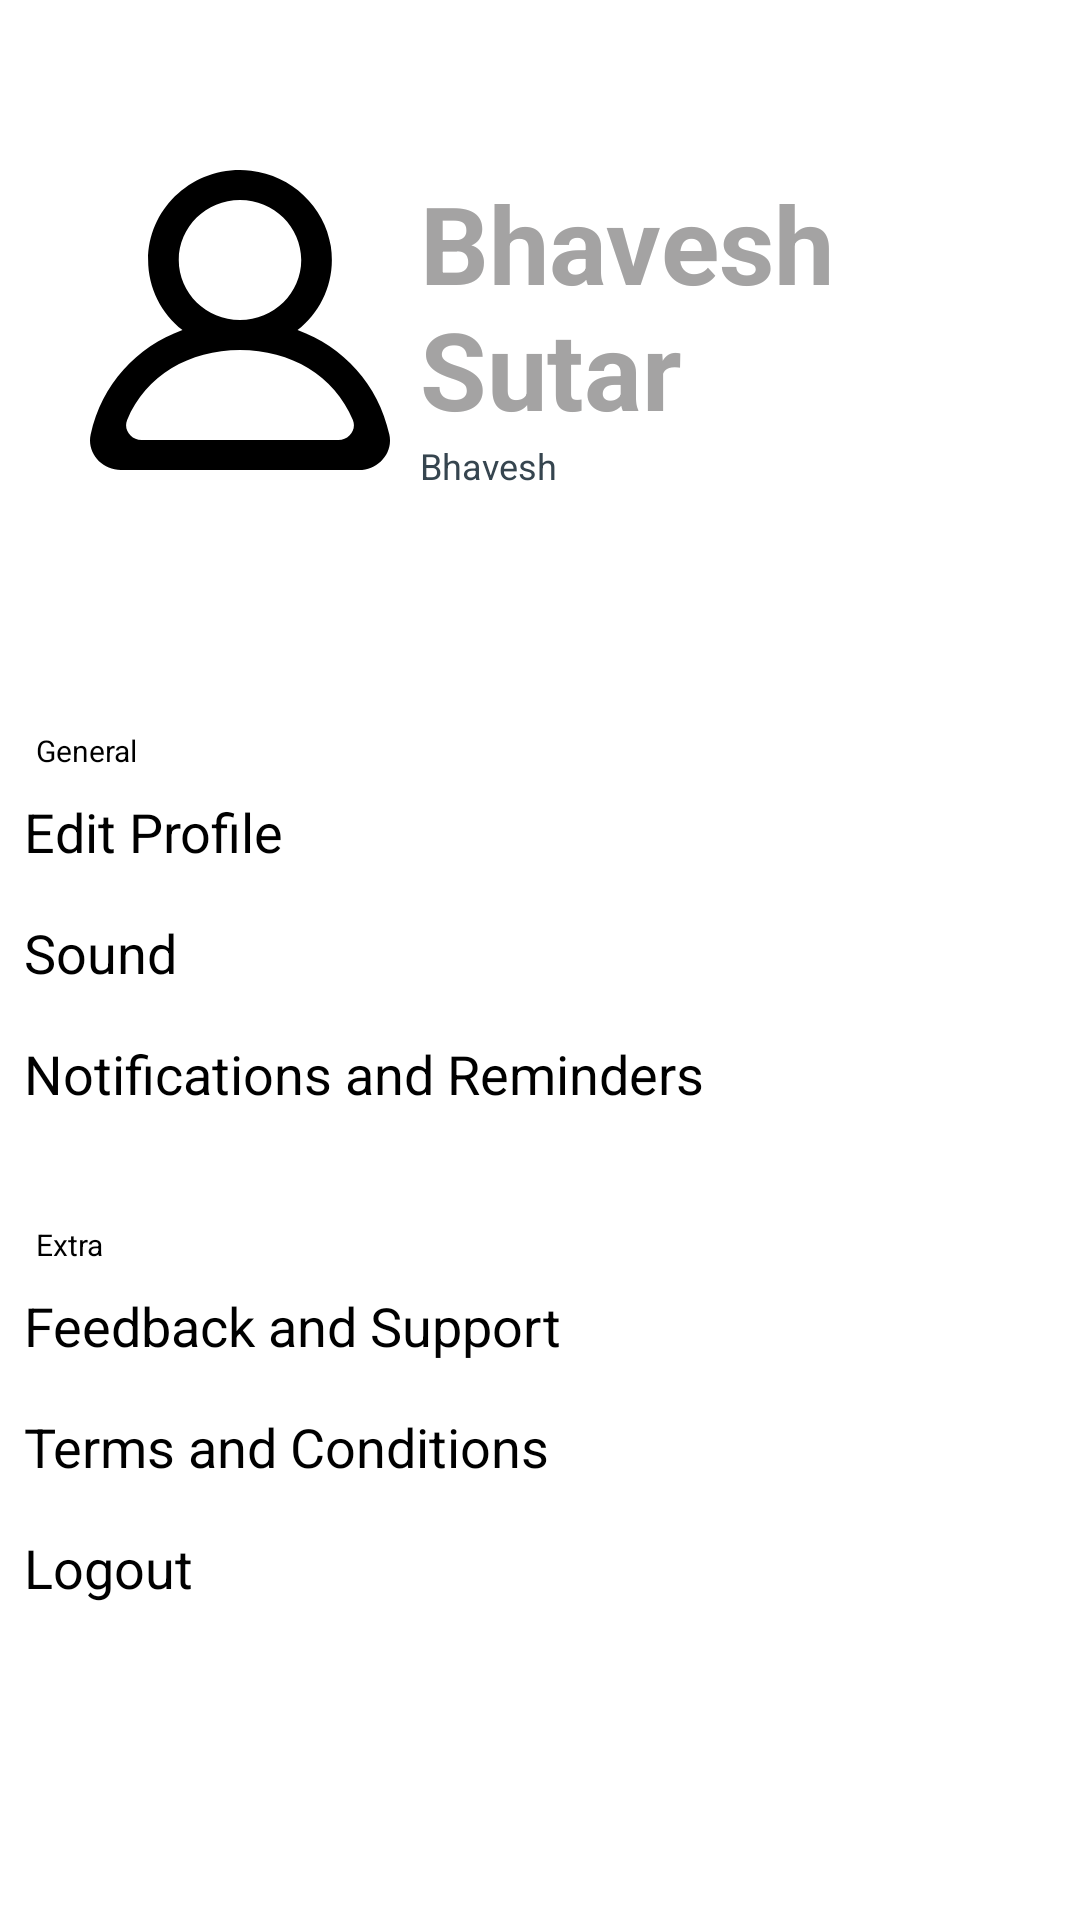

The Android layout XML behind this screen, and the referenced resources:
<!-- AndroidManifest.xml: application theme Theme.Demo_Study_App -->
<!-- res/layout/fragment_profile.xml -->
<?xml version="1.0" encoding="utf-8"?>
<androidx.constraintlayout.widget.ConstraintLayout
    xmlns:android="http://schemas.android.com/apk/res/android"
    xmlns:app="http://schemas.android.com/apk/res-auto"
    xmlns:tools="http://schemas.android.com/tools"
    android:layout_width="match_parent"
    android:layout_height="match_parent"
    android:background="@color/white">

    
    <androidx.constraintlayout.widget.ConstraintLayout
        android:id="@+id/profile_container"
        android:layout_width="0dp"
        android:layout_height="wrap_content"
        android:paddingTop="50dp"
        android:paddingBottom="40dp"
        app:layout_constraintTop_toTopOf="parent"
        app:layout_constraintStart_toStartOf="parent"
        app:layout_constraintEnd_toEndOf="parent">

        
        <ImageView
            android:id="@+id/profile_image"
            android:layout_width="100dp"
            android:layout_height="100dp"
            android:layout_marginStart="30dp"
            android:src="@drawable/profileic"
            android:contentDescription="Profile Image"
            app:layout_constraintTop_toTopOf="parent"
            app:layout_constraintStart_toStartOf="parent"
            app:layout_constraintBottom_toBottomOf="parent" />

        
        <TextView
            android:id="@+id/profile_name"
            android:layout_width="0dp"
            android:layout_height="wrap_content"
            android:layout_marginStart="10dp"
            android:text="Bhavesh Sutar"
            android:textColor="@color/grey"
            android:textSize="36sp"
            android:textStyle="bold"
            app:layout_constraintTop_toTopOf="@id/profile_image"
            app:layout_constraintStart_toEndOf="@id/profile_image"
            app:layout_constraintEnd_toEndOf="parent" />

        
        <TextView
            android:id="@+id/profile_username"
            android:layout_width="0dp"
            android:layout_height="wrap_content"
            android:text="Bhavesh"
            android:textColor="@color/dark_grey"
            android:textSize="12sp"
            app:layout_constraintTop_toBottomOf="@id/profile_name"
            app:layout_constraintStart_toStartOf="@id/profile_name"
            app:layout_constraintEnd_toEndOf="@id/profile_name" />
    </androidx.constraintlayout.widget.ConstraintLayout>

    
    <TextView
        android:id="@+id/general"
        android:layout_width="0dp"
        android:layout_height="wrap_content"
        android:layout_marginTop="40dp"
        android:paddingStart="12dp"
        android:text="General"
        android:textColor="@color/black"
        android:textSize="10sp"
        app:layout_constraintTop_toBottomOf="@id/profile_container"
        app:layout_constraintStart_toStartOf="parent"
        app:layout_constraintEnd_toEndOf="parent" />

    
    <TextView
        android:id="@+id/editprofile"
        android:layout_width="0dp"
        android:layout_height="wrap_content"
        android:padding="8dp"
        android:text="Edit Profile"
        android:textColor="@color/black"
        android:textSize="18sp"
        app:layout_constraintTop_toBottomOf="@id/general"
        app:layout_constraintStart_toStartOf="parent"
        app:layout_constraintEnd_toEndOf="parent" />

    
    <TextView
        android:id="@+id/sound"
        android:layout_width="0dp"
        android:layout_height="wrap_content"
        android:padding="8dp"
        android:text="Sound"
        android:textColor="@color/black"
        android:textSize="18sp"
        app:layout_constraintTop_toBottomOf="@id/editprofile"
        app:layout_constraintStart_toStartOf="parent"
        app:layout_constraintEnd_toEndOf="parent" />

    
    <TextView
        android:id="@+id/notification"
        android:layout_width="0dp"
        android:layout_height="wrap_content"
        android:padding="8dp"
        android:text="Notifications and Reminders"
        android:textColor="@color/black"
        android:textSize="18sp"
        app:layout_constraintTop_toBottomOf="@id/sound"
        app:layout_constraintStart_toStartOf="parent"
        app:layout_constraintEnd_toEndOf="parent" />

    
    <TextView
        android:id="@+id/extra"
        android:layout_width="0dp"
        android:layout_height="wrap_content"
        android:paddingStart="12dp"
        android:layout_marginTop="30dp"
        android:text="Extra"
        android:textColor="@color/black"
        android:textSize="10sp"
        app:layout_constraintTop_toBottomOf="@id/notification"
        app:layout_constraintStart_toStartOf="parent"
        app:layout_constraintEnd_toEndOf="parent" />

    
    <TextView
        android:id="@+id/feedback"
        android:layout_width="0dp"
        android:layout_height="wrap_content"
        android:padding="8dp"
        android:text="Feedback and Support"
        android:textColor="@color/black"
        android:textSize="18sp"
        app:layout_constraintTop_toBottomOf="@id/extra"
        app:layout_constraintStart_toStartOf="parent"
        app:layout_constraintEnd_toEndOf="parent" />

    
    <TextView
        android:id="@+id/termsandconditions"
        android:layout_width="0dp"
        android:layout_height="wrap_content"
        android:padding="8dp"
        android:text="Terms and Conditions"
        android:textColor="@color/black"
        android:textSize="18sp"
        app:layout_constraintTop_toBottomOf="@id/feedback"
        app:layout_constraintStart_toStartOf="parent"
        app:layout_constraintEnd_toEndOf="parent" />

    
    <TextView
        android:id="@+id/logoutbtn"
        android:layout_width="0dp"
        android:layout_height="wrap_content"
        android:padding="8dp"
        android:text="Logout"
        android:textColor="@color/black"
        android:textSize="18sp"
        app:layout_constraintTop_toBottomOf="@id/termsandconditions"
        app:layout_constraintStart_toStartOf="parent"
        app:layout_constraintEnd_toEndOf="parent" />

</androidx.constraintlayout.widget.ConstraintLayout>
<!-- resources referenced by this layout -->
<resources>
  <color name="black">#000000</color>
  <color name="dark_grey">#36454F</color>
  <color name="grey">#a4a3a3</color>
  <color name="white">#FFFFFFFF</color>
  <!-- drawable profileic (drawable) -->
  <vector xmlns:android="http://schemas.android.com/apk/res/android" android:autoMirrored="true" android:height="24dp" android:viewportHeight="20" android:viewportWidth="20" android:width="24dp">
        
      <path android:fillColor="#000000" android:fillType="evenOdd" android:pathData="M16.563,18L3.438,18C2.732,18 2.21,17.303 2.477,16.662C3.713,13.698 6.617,12 10,12C13.384,12 16.288,13.698 17.524,16.662C17.791,17.303 17.269,18 16.563,18M5.917,6C5.917,3.794 7.749,2 10,2C12.252,2 14.083,3.794 14.083,6C14.083,8.206 12.252,10 10,10C7.749,10 5.917,8.206 5.917,6M19.956,17.636C19.214,14.277 16.892,11.798 13.837,10.673C15.456,9.396 16.4,7.331 16.053,5.07C15.651,2.447 13.424,0.348 10.735,0.042C7.023,-0.381 3.875,2.449 3.875,6C3.875,7.89 4.769,9.574 6.164,10.673C3.107,11.798 0.787,14.277 0.044,17.636C-0.225,18.857 0.779,20 2.054,20L17.946,20C19.222,20 20.226,18.857 19.956,17.636" android:strokeColor="#00000000" android:strokeWidth="1"/>
      
  </vector>
  <style name="Theme.Demo_Study_App" parent="Theme.MaterialComponents.Light.NoActionBar">
          
          <item name="colorPrimary">@color/purple_500</item>
          <item name="colorPrimaryVariant">@color/blue_color</item>
          <item name="colorOnPrimary">#FFFFFF</item>
  
          
          <item name="android:textColor">@color/black</item>
      </style>
  <color name="purple_500">#FF6200EE</color>
  <color name="blue_color">#4169e1</color>
</resources>
